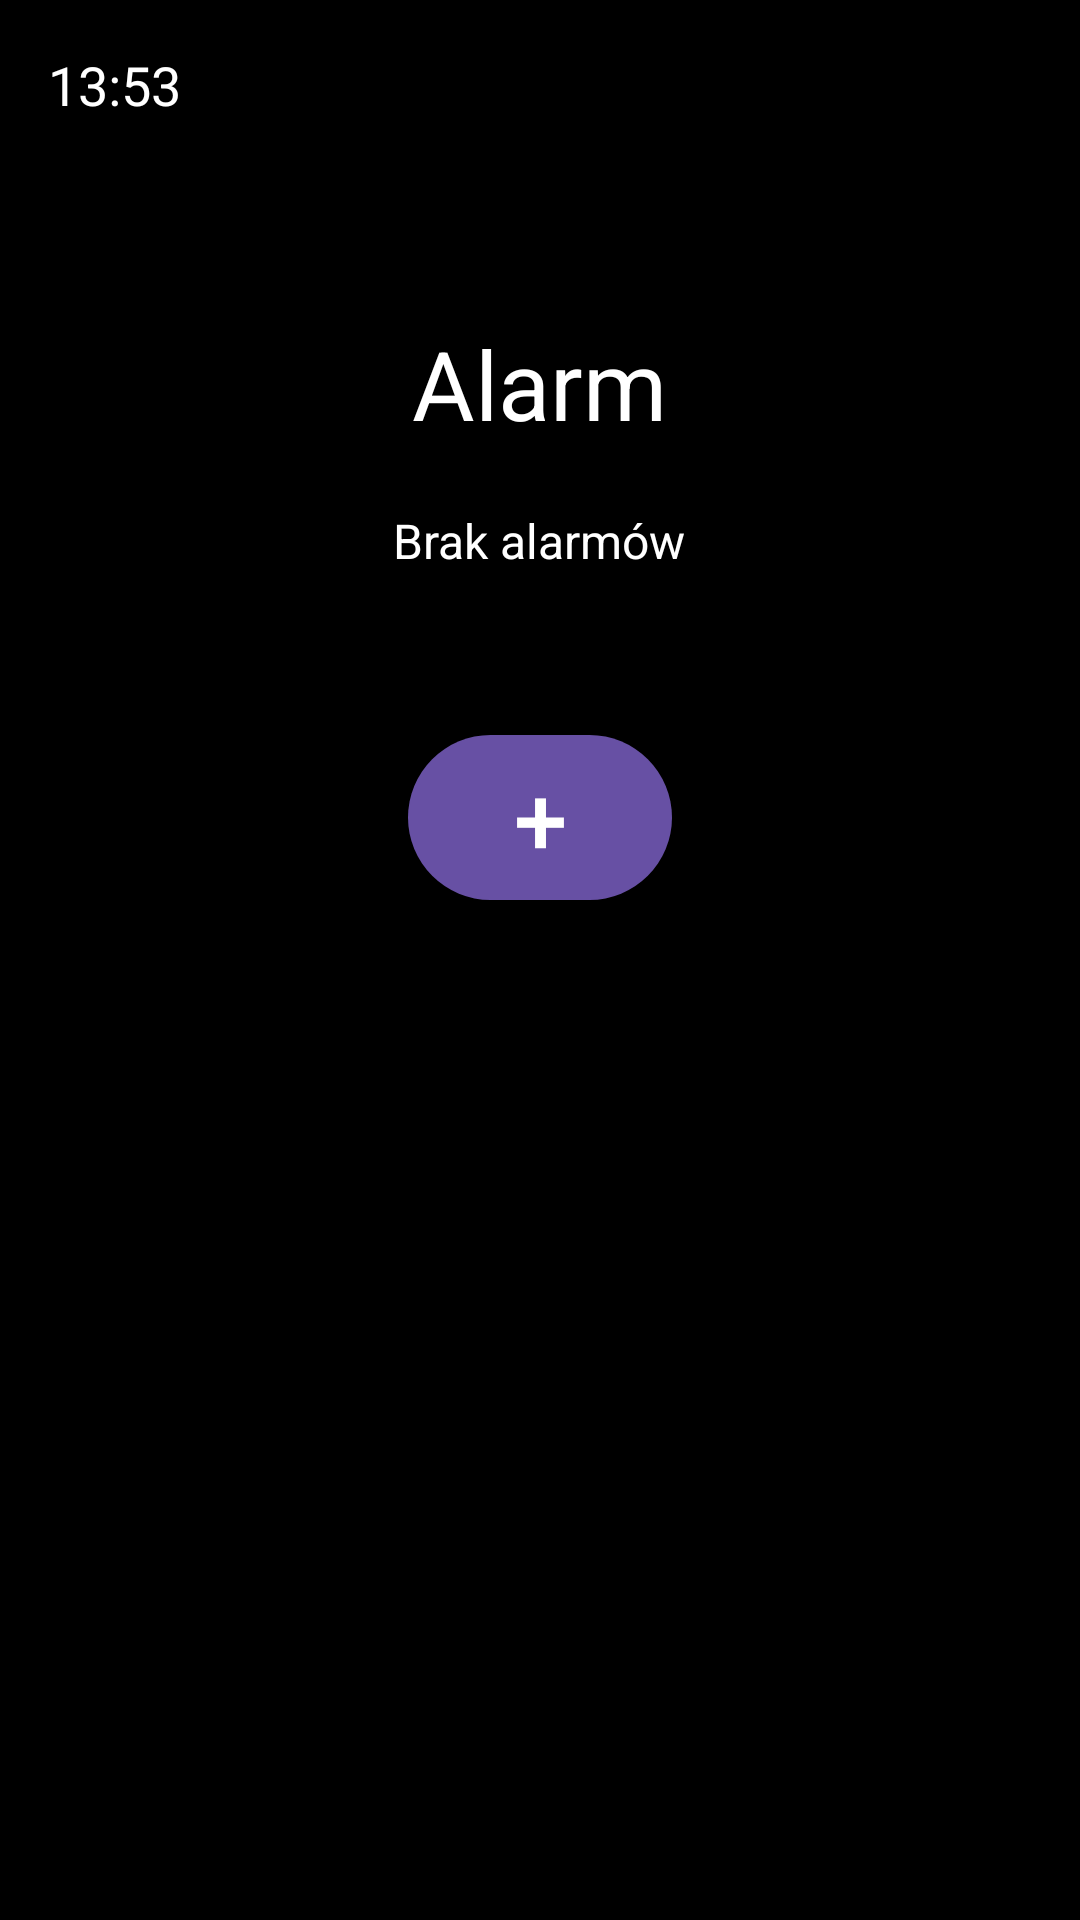

Layout XML and referenced resources for this Android screen:
<!-- AndroidManifest.xml: application theme Theme.ZegarApp -->
<!-- res/layout/activity_main.xml -->
<?xml version="1.0" encoding="utf-8"?>
<LinearLayout xmlns:android="http://schemas.android.com/apk/res/android"
    xmlns:app="http://schemas.android.com/apk/res-auto"
    xmlns:tools="http://schemas.android.com/tools"
    android:layout_width="match_parent"
    android:layout_height="match_parent"
    android:orientation="vertical"
    android:background="@android:color/black"
    tools:context=".MainActivity">

    <TextView
        android:id="@+id/timeTextView"
        android:layout_width="wrap_content"
        android:layout_height="wrap_content"
        android:textSize="18sp"
        android:textColor="@android:color/white"
        android:layout_margin="16dp"
        android:text="13:53" />

    <TextView
        android:layout_width="wrap_content"
        android:layout_height="wrap_content"
        android:text="Alarm"
        android:textSize="32sp"
        android:textColor="@android:color/white"
        android:layout_gravity="center_horizontal"
        android:layout_marginTop="50dp" />

    <TextView
        android:id="@+id/alarmStatus"
        android:layout_width="wrap_content"
        android:layout_height="wrap_content"
        android:text="Brak alarmów"
        android:textSize="16sp"
        android:textColor="@android:color/white"
        android:layout_gravity="center_horizontal"
        android:layout_marginTop="20dp" />

    <com.google.android.material.button.MaterialButton
        android:id="@+id/addAlarmButton"
        android:layout_width="wrap_content"
        android:layout_height="wrap_content"
        android:text="+"
        android:textSize="32sp"
        android:textColor="@android:color/white"
        android:background="@null"
        android:layout_gravity="center_horizontal"
        android:layout_marginTop="50dp" />


    <androidx.recyclerview.widget.RecyclerView
        android:id="@+id/alarmsRecyclerView"
        android:layout_width="match_parent"
        android:layout_height="wrap_content"
        android:layout_marginTop="20dp"
        android:padding="8dp"
        android:scrollbars="vertical"
        android:visibility="visible"/>


    <LinearLayout
        android:layout_width="match_parent"
        android:layout_height="wrap_content"
        android:orientation="horizontal"
        android:gravity="center"
        android:layout_marginTop="16dp"
        android:layout_marginBottom="20dp">

    </LinearLayout>
</LinearLayout>
<!-- resources referenced by this layout -->
<resources>
  <style name="Theme.ZegarApp" parent="Base.Theme.ZegarApp" />
  <style name="Base.Theme.ZegarApp" parent="Theme.Material3.DayNight.NoActionBar">
          
          
      </style>
</resources>
